Labelled photos from "data", an image-classification folder in saiwho/ikea-dataset-classification. The possible labels are: bed, chair, dinnerware, wardrobe.

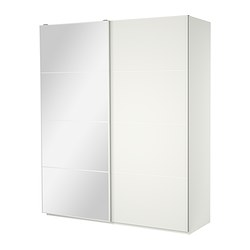
Label: wardrobe

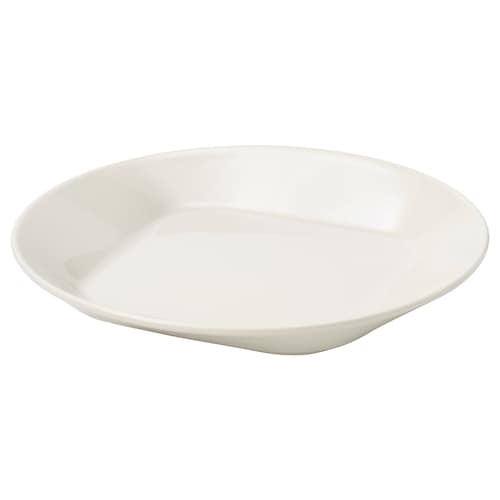
Label: dinnerware

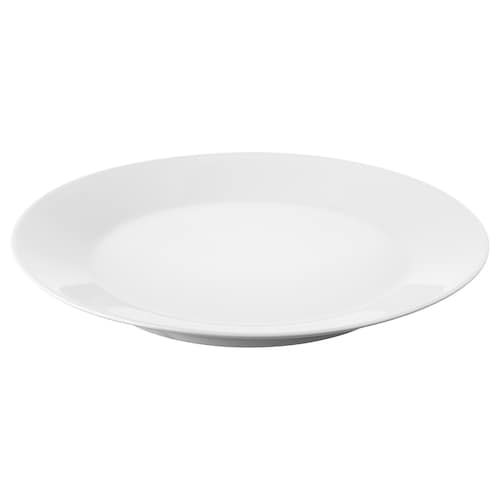
Label: dinnerware

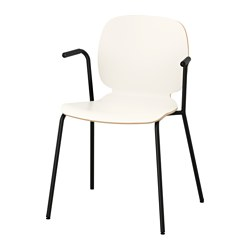
Label: chair

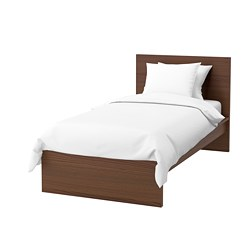
Label: bed

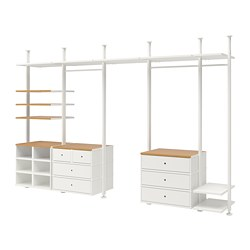
Label: wardrobe
